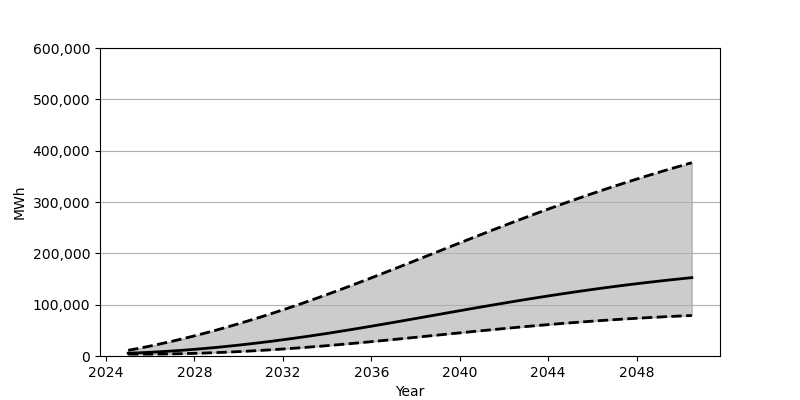

The file beside this chart, header and first rows:
Date, Low, Base, High
2025-01-01, 3649, 5455, 11039
2025-07-01, 3652, 6272, 15088
2026-01-01, 3692, 7270, 19410
2026-07-01, 3876, 8446, 23990
2027-01-01, 4188, 9792, 28841
2027-07-01, 4626, 11303, 33927
2028-01-01, 5183, 12977, 39257
2028-07-01, 5860, 14810, 44831
2029-01-01, 6652, 16788, 50638
2029-07-01, 7554, 18919, 56657
2030-01-01, 8565, 21187, 62899
2030-07-01, 9677, 23600, 69343
2031-01-01, 10893, 26143, 75994
2031-07-01, 12207, 28817, 82840
2032-01-01, 13618, 31616, 89879
2032-07-01, 15120, 34538, 97106
2033-01-01, 16709, 37581, 104506
2033-07-01, 18391, 40743, 112084
2034-01-01, 20154, 44010, 119829
2034-07-01, 22003, 47391, 127743
2035-01-01, 23918, 50863, 135791
2035-07-01, 25891, 54413, 143960
2036-01-01, 27920, 58030, 152235
2036-07-01, 29993, 61712, 160595
2037-01-01, 32103, 65436, 169031
2037-07-01, 34237, 69204, 177523
2038-01-01, 36395, 72992, 186062
2038-07-01, 38565, 76799, 194612
2039-01-01, 40737, 80610, 203180
2039-07-01, 42905, 84422, 211740
2040-01-01, 45064, 88211, 220275
2040-07-01, 47207, 91980, 228768
2041-01-01, 49320, 95716, 237224
2041-07-01, 51404, 99406, 245600
2042-01-01, 53445, 103046, 253913
2042-07-01, 55449, 106631, 262134
2043-01-01, 57400, 110151, 270256
2043-07-01, 59298, 113598, 278267
2044-01-01, 61136, 116971, 286170
2044-07-01, 62918, 120266, 293949
2045-01-01, 64635, 123470, 301597
2045-07-01, 66284, 126586, 309113
2046-01-01, 67865, 129617, 316491
2046-07-01, 69375, 132546, 323731
2047-01-01, 70815, 135393, 330831
2047-07-01, 72183, 138135, 337784
2048-01-01, 73477, 140786, 344602
2048-07-01, 74701, 143344, 351272
2049-01-01, 75859, 145809, 357798
2049-07-01, 76946, 148179, 364189
2050-01-01, 77961, 150465, 370448
2050-07-01, 78916, 152655, 376568
